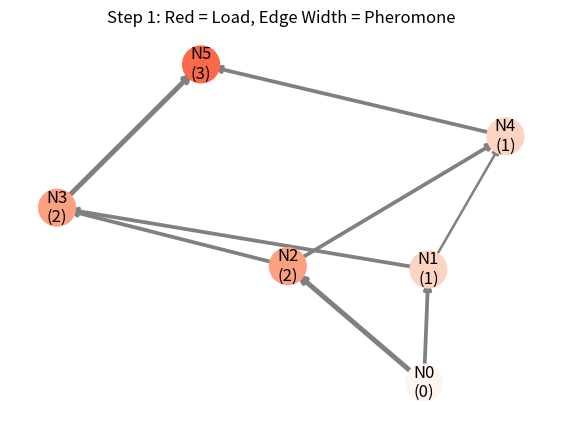
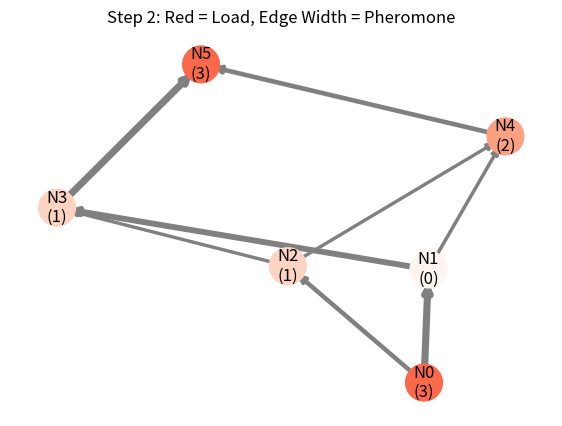
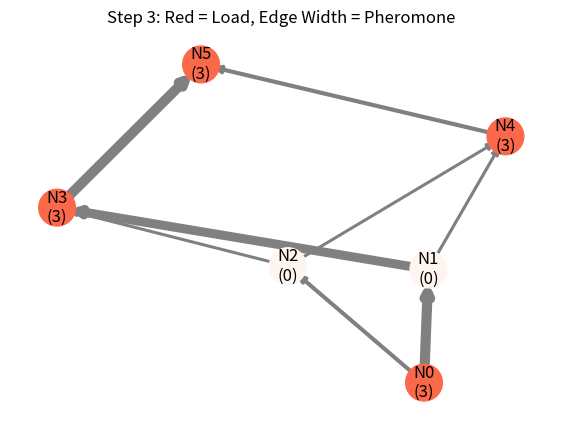
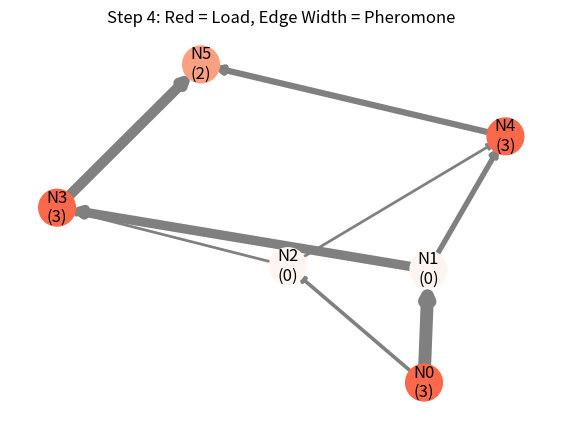
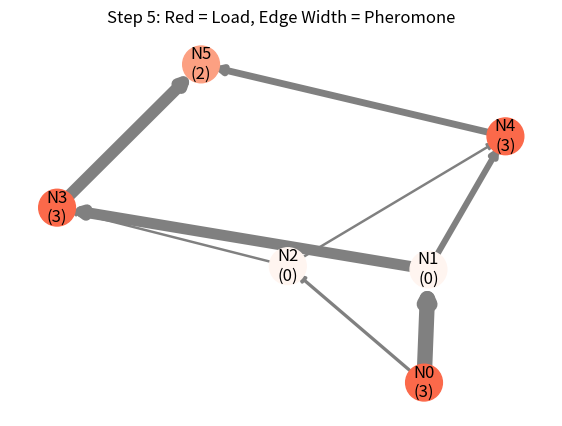

Here is the Python script that generated these plots, in order:
import random
import matplotlib.pyplot as plt
import networkx as nx
import numpy as np


class AntSandpileNetwork:

    def __init__(
        self,
        num_nodes=6,
        capacity_limit=4,
        evaporation_rate=0.1,
        alpha=1.0,
        beta=1.0,
    ):
        """num_nodes: 사전 정의할 노드의 수 (고정)

        capacity_limit: 노드가 견딜 수 있는 임계 부하량 (모래산 모델)
        evaporation_rate: 페로몬 증발 비율 alpha, beta: 페로몬과 가용 용량의 가중치
        """
        self.num_nodes = num_nodes
        self.capacity_limit = capacity_limit
        self.evaporation_rate = evaporation_rate
        self.alpha = alpha
        self.beta = beta

        # 1. 고정된 노드 수 기반의 그래프 생성 (다이아몬드형/사다리형 네트워크 구성)
        self.G = nx.DiGraph()
        self._build_network()

    def _build_network(self):
        """노드 수와 연결 구조를 설정합니다."""
        # 노드 추가 (0부터 num_nodes - 1까지)
        for i in range(self.num_nodes):
            self.G.add_node(i, load=0)  # load: 현재 노드의 개미 수(부하)

        # 경로(Edge) 연결 및 초기 페로몬 설정 (계획서의 사다리형 노드 구조)
        # 예시: 0(입구) -> 1, 2 -> 3, 4 -> 5(출구) 구조
        edges = [(0, 1), (0, 2), (1, 3), (2, 3), (1, 4), (2, 4), (3, 5), (4, 5)]

        for u, v in edges:
            if u < self.num_nodes and v < self.num_nodes:
                self.G.add_edge(u, v, pheromone=1.0)  # 초기 페로몬값 = 1.0

    def step(self, num_ants_entering=2):
        """1 스텝 진행: 개미 투입 -> 페로몬 선택 이동 -> 임계치 초과 시 연쇄 붕괴"""

        # --- Phase 1: 개미 이동 (Motter-Lai: 페로몬 기반 길 선택) ---
        current_node = 0
        for _ in range(num_ants_entering):
            curr = current_node
            while curr != self.num_nodes - 1:  # 출구 노드 도착 전까지
                neighbors = list(self.G.successors(curr))
                if not neighbors:
                    break

                # 이동 확률 계산 (페로몬 농도 비례)
                pheromones = np.array(
                    [self.G[curr][nbr]["pheromone"] for nbr in neighbors]
                )
                probabilities = (pheromones**self.alpha) / np.sum(
                    pheromones**self.alpha
                )

                # 확률에 따른 다음 노드 선택
                next_node = np.random.choice(neighbors, p=probabilities)

                # 선택된 경로에 페로몬 축적 (양의 피드백)
                self.G[curr][next_node]["pheromone"] += 0.5
                curr = next_node

                # 해당 노드에 개미 도착 (부하 증가)
                self.G.nodes[curr]["load"] += 1

        # --- Phase 2: 연쇄 붕괴 (Sandpile Toppling 메커니즘) ---
        cascade_occurred = False
        topple_queue = [
            n
            for n in self.G.nodes()
            if self.G.nodes[n]["load"] >= self.capacity_limit
        ]

        while topple_queue:
            node = topple_queue.pop(0)
            if self.G.nodes[node]["load"] >= self.capacity_limit:
                cascade_occurred = True
                # 부하 분산 (이웃 노드로 부하 넘김)
                neighbors = list(self.G.successors(node)) + list(
                    self.G.predecessors(node)
                )
                if neighbors:
                    excess = self.G.nodes[node]["load"]
                    self.G.nodes[node]["load"] = 0  # 노드 붕괴 후 초기화
                    share = excess // len(neighbors)

                    for nbr in neighbors:
                        self.G.nodes[nbr]["load"] += share
                        if (
                            self.G.nodes[nbr]["load"] >= self.capacity_limit
                            and nbr not in topple_queue
                        ):
                            topple_queue.append(nbr)

        # --- Phase 3: 페로몬 자연 증발 ---
        for u, v in self.G.edges():
            self.G[u][v]["pheromone"] *= 1 - self.evaporation_rate

        return cascade_occurred

    def draw_network(self, step_num):
        """네트워크 시각화"""
        pos = nx.spring_layout(self.G, seed=42)
        loads = [self.G.nodes[n]["load"] for n in self.G.nodes()]
        pheromones = [
            self.G[u][v]["pheromone"] * 2 for u, v in self.G.edges()
        ]

        plt.figure(figsize=(7, 5))
        nx.draw_networkx_nodes(
            self.G,
            pos,
            node_color=loads,
            cmap=plt.cm.Reds,
            node_size=700,
            vmin=0,
            vmax=self.capacity_limit + 2,
        )
        nx.draw_networkx_edges(
            self.G, pos, width=pheromones, edge_color="gray", arrows=True
        )
        nx.draw_networkx_labels(
            self.G,
            pos,
            labels={n: f"N{n}\n({self.G.nodes[n]['load']})" for n in self.G.nodes()},
        )

        plt.title(f"Step {step_num}: Red = Load, Edge Width = Pheromone")
        plt.axis("off")
        plt.show()


# --- 실행 부 ---
if __name__ == "__main__":
    # 노드 수를 6개로 지정하여 네트워크 생성
    sim = AntSandpileNetwork(num_nodes=6, capacity_limit=4)

    print("=== 시뮬레이션 시작 ===")
    for step in range(1, 6):
        is_cascade = sim.step(num_ants_entering=3)
        print(f"[Step {step}] 연쇄 붕괴(Cascade) 발생 여부: {is_cascade}")
        sim.draw_network(step)
